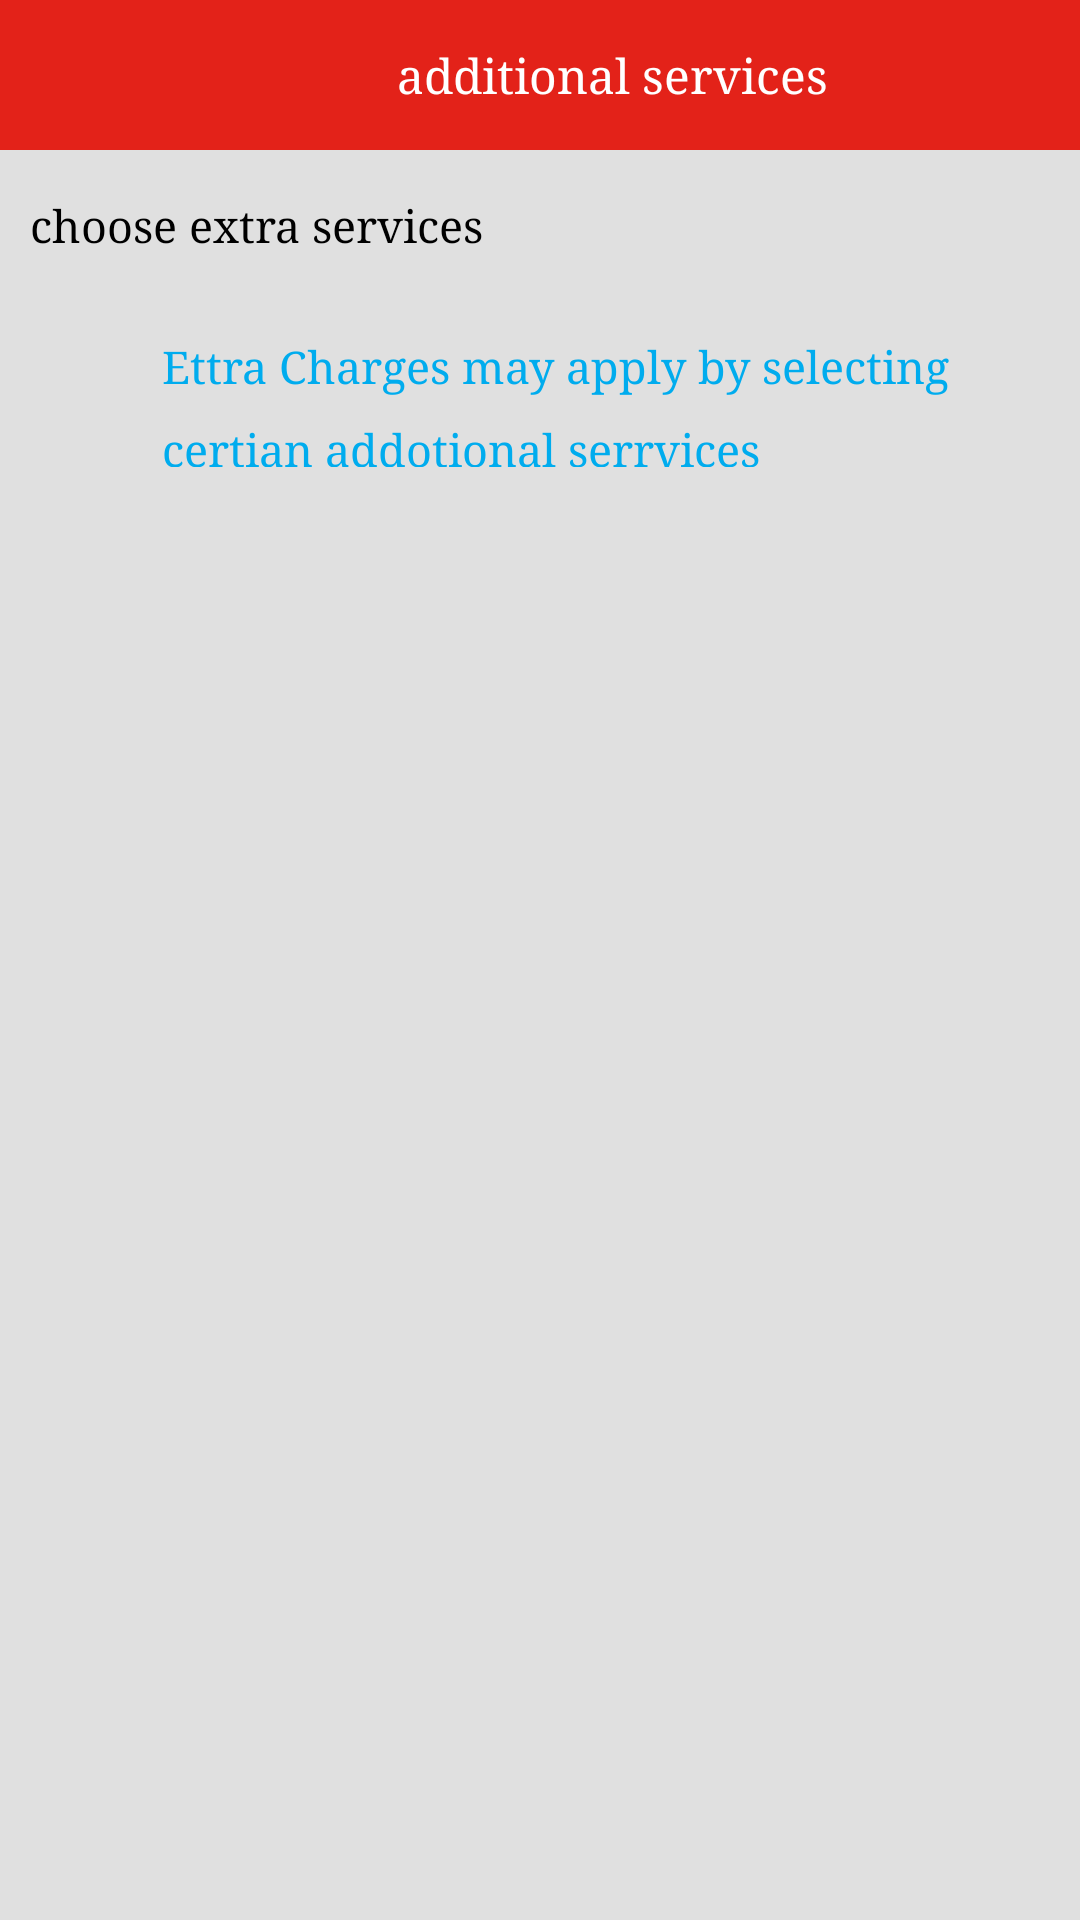

Layout XML and referenced resources for this Android screen:
<!-- AndroidManifest.xml: application theme AppTheme -->
<!-- res/layout/fragment_additional_services.xml -->
<?xml version="1.0" encoding="utf-8"?>
<androidx.constraintlayout.widget.ConstraintLayout xmlns:android="http://schemas.android.com/apk/res/android"
    android:layout_width="match_parent"
    android:layout_height="match_parent"
    android:clickable="true"
    android:focusable="true"
    android:background="@color/gray3"
    xmlns:app="http://schemas.android.com/apk/res-auto">
    <androidx.appcompat.widget.Toolbar
        android:id="@+id/toolbar"
        android:layout_width="match_parent"
        android:layout_height="50dp"
        android:background="@color/colorPrimary"
        app:contentInsetEnd="0dp"
        app:contentInsetStart="0dp"
        app:layout_constraintTop_toTopOf="parent">

        <LinearLayout
            android:layout_width="match_parent"
            android:layout_height="match_parent"
            android:weightSum="1">


            <ImageView
                android:id="@+id/arrow"
                android:layout_width="45dp"
                android:layout_height="50dp"
                android:layout_weight=".01"
                android:paddingTop="13dp"
                android:paddingBottom="13dp"
                android:src="@drawable/ic_left_arrows"
                android:tint="@color/white" />

            <TextView
                android:layout_width="0dp"
                android:layout_height="match_parent"
                android:layout_weight=".99"
                android:gravity="center"
                android:text="@string/additional_services"
                android:textColor="@color/white"
                android:textSize="16sp" />

        </LinearLayout>
    </androidx.appcompat.widget.Toolbar>
<androidx.core.widget.NestedScrollView
    android:layout_width="match_parent"
    android:layout_height="0dp"
    app:layout_constraintTop_toBottomOf="@+id/toolbar"
    app:layout_constraintBottom_toBottomOf="parent"
    android:background="@color/gray3"
    android:fillViewport="true"
    >
 <LinearLayout
     android:layout_width="match_parent"
     android:layout_height="wrap_content"
     android:orientation="vertical"
     >
     <TextView
         android:layout_width="match_parent"
         android:layout_height="50dp"
         android:background="@color/gray3"
         android:gravity="center_vertical"
        android:padding="10dp"
         android:text="@string/choose_extra_services"
         android:textColor="@color/black"
         android:textSize="15sp" />
<androidx.recyclerview.widget.RecyclerView
    android:id="@+id/rec_other"
    android:layout_width="match_parent"
    android:layout_height="wrap_content"
    android:background="@color/white"
    >

</androidx.recyclerview.widget.RecyclerView>
     <LinearLayout
         android:layout_width="match_parent"
         android:layout_height="wrap_content"
         android:orientation="horizontal"
         android:weightSum="1"
         android:layout_marginLeft="10dp"
         android:layout_marginRight="10dp"
         >

         <ImageView
             android:layout_width="0dp"
             android:layout_height="match_parent"
             android:layout_gravity="center_vertical"
             android:layout_weight=".1"
             android:src="@drawable/ic_info" />

         <TextView
             android:layout_width="0dp"
             android:layout_height="match_parent"
             android:layout_gravity="center_vertical"
             android:layout_marginTop="8dp"
             android:layout_weight=".9"
             android:lineSpacingExtra="10dp"
             android:paddingLeft="10dp"
             android:paddingRight="10dp"
             android:text="@string/ettra_charges_may_apply_by_selecting_certian_addotional_serrvices"
             android:textColor="@color/blue"
             android:textSize="15sp"

             />

     </LinearLayout>

 </LinearLayout>
</androidx.core.widget.NestedScrollView>
</androidx.constraintlayout.widget.ConstraintLayout>
<!-- resources referenced by this layout -->
<resources>
  <color name="black">#000000</color>
  <color name="blue">#00acee</color>
  <color name="colorPrimary">#e32219</color>
  <color name="gray3">#E0E0E0</color>
  <color name="white">#ffffff</color>
  <string name="additional_services">additional services</string>
  <string name="choose_extra_services">choose extra services</string>
  <string name="ettra_charges_may_apply_by_selecting_certian_addotional_serrvices">Ettra Charges may apply by selecting certian addotional serrvices</string>
  <style name="AppTheme" parent="Theme.AppCompat.Light.NoActionBar">
          
          <item name="colorPrimary">@color/colorPrimary</item>
          <item name="colorPrimaryDark">@color/colorPrimaryDark</item>
          <item name="colorAccent">@color/colorAccent</item>
          <item name="android:typeface">serif</item>
  
  
      </style>
  <color name="colorPrimaryDark">#b31b14</color>
  <color name="colorAccent">#e32219</color>
</resources>
